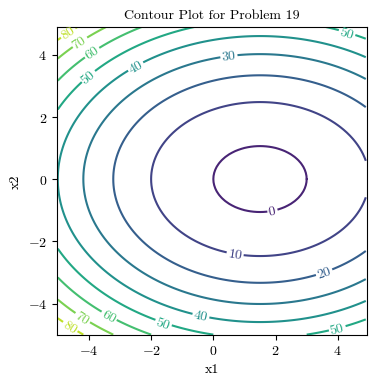

Here is the Python script that generated this plot: (Note: this script raises an exception after producing the figure.)
import matplotlib as mpl
import matplotlib.pyplot as plt
import numpy as np

params = {
    "font.family": "serif",
    "font.serif": "cmr10",
    "font.sans-serif": "cmss10",
    "font.monospace": "cmtt10",
    "font.size": 10,
    "axes.formatter.use_mathtext": True,
    "axes.titlesize": "medium",
    "legend.frameon": False,
    "figure.dpi": 300,
}
mpl.rcParams.update(params)

print("Problem 19")
Q = np.array([[2, 0], [0, 4]])
c = np.array([3, 0])

x_star = np.linalg.inv(Q) @ c
print(x_star)

print("Condition of the Matrix")
print(np.linalg.cond(Q))


def func(x1, x2):
    return x1**2 + 2 * x2**2 - 3 * x1


ax_lim = 5
spc = 0.1

x1_axis = np.arange(-ax_lim, ax_lim, spc)
x2_axis = np.arange(-ax_lim, ax_lim, spc)

[X1, X2] = np.meshgrid(x1_axis, x2_axis)

plt.figure(figsize=(4, 4))

CS = plt.contour(X1, X2, func(X1, X2), levels=10)
plt.clabel(CS, inline=1, fontsize=10)
plt.title("Contour Plot for Problem 19")
plt.xlabel("x1")
plt.ylabel("x2")
plt.axis("equal")
plt.savefig("figures/hw8_prob19.png", bbox_inches="tight")
# plt.show()
